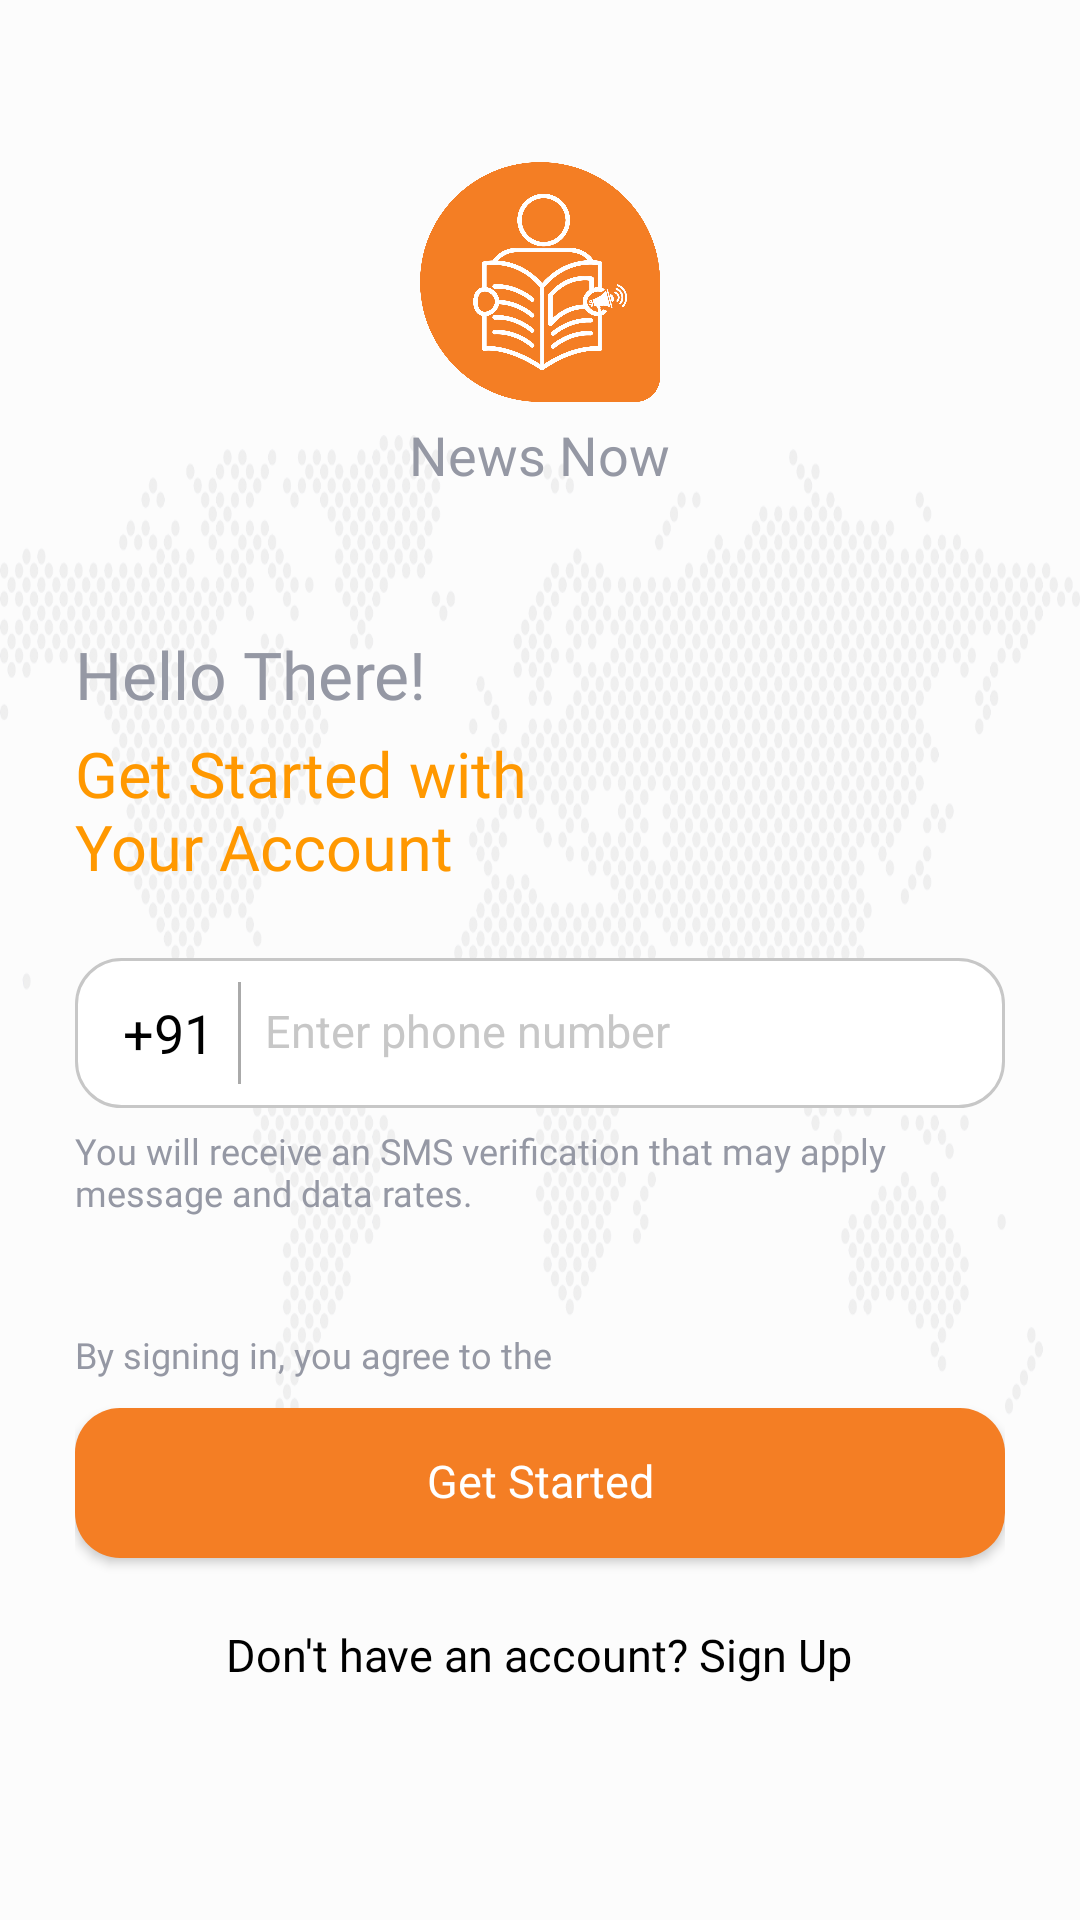

This screen was rendered from an Android layout file. Write that file and the resources it references.
<!-- AndroidManifest.xml: application theme Theme.AppCompat -->
<!-- res/layout/activity_genarate_otpactivity.xml -->
<?xml version="1.0" encoding="utf-8"?>
<RelativeLayout xmlns:android="http://schemas.android.com/apk/res/android"
    xmlns:app="http://schemas.android.com/apk/res-auto"
    xmlns:tools="http://schemas.android.com/tools"
    android:layout_width="match_parent"
    android:layout_height="match_parent"
    android:background="@color/light_bg">

    <RelativeLayout
        android:layout_width="match_parent"
        android:layout_height="match_parent"
        tools:ignore="UselessParent">

        <ImageView
            android:layout_width="match_parent"
            android:layout_height="350dp"
            android:src="@drawable/map_icon"
            android:layout_centerVertical="true"
            android:scaleType="fitXY"/>


        <ScrollView
            android:layout_width="match_parent"
            android:layout_height="match_parent">
            <LinearLayout
                android:layout_width="match_parent"
                android:layout_height="wrap_content"
                android:layout_gravity="center_vertical"
                android:padding="25dp"
                android:orientation="vertical">

                <LinearLayout
                    android:layout_width="match_parent"
                    android:layout_height="wrap_content"
                    android:layout_gravity="center_horizontal"
                    android:orientation="vertical"
                    tools:ignore="UseCompoundDrawables">
                    <ImageView
                        android:layout_width="80dp"
                        android:layout_height="80dp"
                        android:layout_gravity="center_horizontal"
                        android:src="@drawable/app_icon"
                        app:layout_constraintEnd_toEndOf="parent"
                        app:layout_constraintStart_toStartOf="parent"
                        app:layout_constraintTop_toTopOf="parent"
                        tools:ignore="ContentDescription" />

                    <TextView
                        android:layout_width="wrap_content"
                        android:layout_height="wrap_content"
                        android:layout_gravity="center_horizontal"
                        android:layout_marginTop="8dp"
                        android:text="@string/news_now"
                        android:textColor="@color/text_header"
                        android:includeFontPadding="false"
                        android:textSize="18sp"/>
                </LinearLayout>

                <TextView
                    android:id="@+id/tv_hello_there"
                    android:layout_width="match_parent"
                    android:layout_height="wrap_content"
                    android:layout_marginTop="50dp"
                    android:text="@string/hello_there"
                    android:textColor="@color/text_header"
                    android:fontFamily="@font/poppins_medium"
                    android:textSize="22sp"
                    android:includeFontPadding="false" />

                <TextView
                    android:id="@+id/tv_get_started"
                    android:layout_width="match_parent"
                    android:layout_height="wrap_content"
                    android:layout_marginTop="8dp"
                    android:text="@string/get_started_with_nyour_account"
                    android:textColor="#FF9800"
                    android:textSize="21dp"
                    android:fontFamily="@font/poppins_semi_bold"
                    android:includeFontPadding="false" />

                <LinearLayout
                    android:id="@+id/layout_phone_input"
                    android:layout_width="match_parent"
                    android:layout_height="50dp"
                    android:layout_marginTop="24dp"
                    android:background="@drawable/editbox"
                    android:gravity="center_vertical"
                    android:orientation="horizontal"
                    android:paddingStart="16dp"
                    android:paddingEnd="16dp"
                    app:layout_constraintEnd_toEndOf="parent"
                    app:layout_constraintStart_toStartOf="parent"
                    app:layout_constraintTop_toBottomOf="@+id/tv_get_started">

                    <TextView
                        android:layout_width="wrap_content"
                        android:layout_height="wrap_content"
                        android:paddingEnd="8dp"
                        android:text="@string/_91"
                        android:textColor="@android:color/black"
                        android:textSize="18sp"
                        app:drawableStartCompat="@drawable/ind_flag"
                        tools:ignore="RtlSymmetry" />

                    <View
                        android:layout_width="1dp"
                        android:layout_height="match_parent"
                        android:layout_marginTop="8dp"
                        android:layout_marginBottom="8dp"
                        android:background="@android:color/darker_gray" />

                    <EditText
                        android:id="@+id/et_phone_number"
                        android:layout_width="match_parent"
                        android:layout_height="match_parent"
                        android:autofillHints="phone"
                        android:background="@android:color/transparent"
                        android:hint="Enter phone number"
                        android:inputType="number"
                        android:maxLength="10"
                        android:paddingStart="8dp"
                        android:singleLine="true"
                        android:textColor="@color/app_black_color"
                        android:textColorHint="@color/app_gray_color"
                        android:textSize="15sp"
                        tools:ignore="RtlSymmetry,TextFields"
                        android:includeFontPadding="false"/>

                </LinearLayout>

                <TextView
                    android:id="@+id/tv_verification_message"
                    android:layout_width="match_parent"
                    android:layout_height="wrap_content"
                    android:layout_marginTop="8dp"
                    android:text="@string/you_will_receive_an_sms_verification_that_may_apply_message_and_data_rates"
                    android:textColor="@color/text_header"
                    android:textSize="12sp"
                    android:fontFamily="@font/poppins_regular"
                    android:includeFontPadding="false"/>

                <LinearLayout
                    android:layout_width="match_parent"
                    android:layout_height="wrap_content"
                    android:layout_marginTop="40dp">
                    <TextView
                        android:id="@+id/tv_terms_policy"
                        android:layout_width="wrap_content"
                        android:layout_height="wrap_content"
                        android:text="By signing in, you agree to the "
                        android:textColor="@color/text_header"
                        android:textSize="12sp"
                        android:fontFamily="@font/poppins_regular"
                        android:includeFontPadding="false"/>
                </LinearLayout>


                <Button
                    android:id="@+id/btn_get_started"
                    android:layout_width="match_parent"
                    android:layout_height="50dp"
                    android:layout_marginTop="10dp"
                    android:background="@drawable/overlay_button"
                    android:text="@string/get_started"
                    android:textAllCaps="false"
                    android:textColor="@color/white"
                    android:fontFamily="@font/poppins_medium"
                    android:textSize="15sp"
                    android:includeFontPadding="false"/>

                <TextView
                    android:id="@+id/tv_sign_in_link"
                    android:layout_width="wrap_content"
                    android:layout_height="wrap_content"
                    android:layout_gravity="center_horizontal"
                    android:layout_marginTop="24dp"
                    android:layout_marginBottom="25dp"
                    android:text="@string/don_t_have_account"
                    android:textColor="@color/black"
                    android:fontFamily="@font/poppins_regular"
                    android:textSize="15sp"
                    android:includeFontPadding="false"
                     />
            </LinearLayout>
        </ScrollView>



    </RelativeLayout>

    <LinearLayout
        android:visibility="gone"
        android:id="@+id/linearLoading"
        android:layout_width="match_parent"
        android:layout_height="match_parent"
        android:gravity="center">
        <include layout="@layout/loadingscreen" />
    </LinearLayout>

</RelativeLayout>
<!-- res/layout/loadingscreen.xml (included above) -->
<?xml version="1.0" encoding="utf-8"?>
<LinearLayout
    xmlns:android="http://schemas.android.com/apk/res/android"
    android:layout_width="wrap_content"
    android:layout_height="wrap_content"
    android:background="@color/white"
    android:padding="15dp">

    <ProgressBar
        android:layout_width="35dp"
        android:layout_height="35dp"
        android:indeterminate="true"
        android:indeterminateTint="@color/app_main_color"
        android:indeterminateTintMode="src_in" />

</LinearLayout>
<!-- resources referenced by this layout -->
<resources>
  <color name="app_black_color">#1e1f20</color>
  <color name="app_gray_color">#c7c7c7</color>
  <color name="app_main_color">#f47e24</color>
  <color name="black">#FF000000</color>
  <color name="light_bg">#fcfcfc</color>
  <color name="text_header">#9598a4</color>
  <color name="white">#FFFFFFFF</color>
  <!-- drawable app_icon: png bitmap (drawable, 253863 bytes) -->
  <!-- drawable editbox (drawable) -->
  <?xml version="1.0" encoding="utf-8"?>
  <shape xmlns:android="http://schemas.android.com/apk/res/android"
      android:shape="rectangle" android:padding="10dp">
  
      <solid android:color="@color/white"/>
      <stroke android:width="1dp" android:color="@color/app_gray_color" />
      <corners
          android:bottomRightRadius="15dp"
          android:bottomLeftRadius="15dp"
          android:topLeftRadius="15dp"
          android:topRightRadius="15dp" />
  </shape>
  <!-- drawable map_icon: png bitmap (drawable, 984757 bytes) -->
  <!-- drawable overlay_button (drawable) -->
  <?xml version="1.0" encoding="utf-8"?>
  <shape xmlns:android="http://schemas.android.com/apk/res/android">
  
      <solid
          android:color="@color/app_main_color"
          />
  
      <corners
          android:topLeftRadius="15dp"
          android:topRightRadius="15dp"
          android:bottomLeftRadius="15dp"
          android:bottomRightRadius="15dp"
          />
  
  </shape>
  <string name="_91">+91</string>
  <string name="don_t_have_account">Don\'t have an account? Sign Up</string>
  <string name="get_started">Get Started</string>
  <string name="get_started_with_nyour_account">Get Started with\nYour Account</string>
  <string name="hello_there">Hello There!</string>
  <string name="news_now">News Now</string>
  <string name="you_will_receive_an_sms_verification_that_may_apply_message_and_data_rates">You will receive an SMS verification that may apply message and data rates.</string>
</resources>
